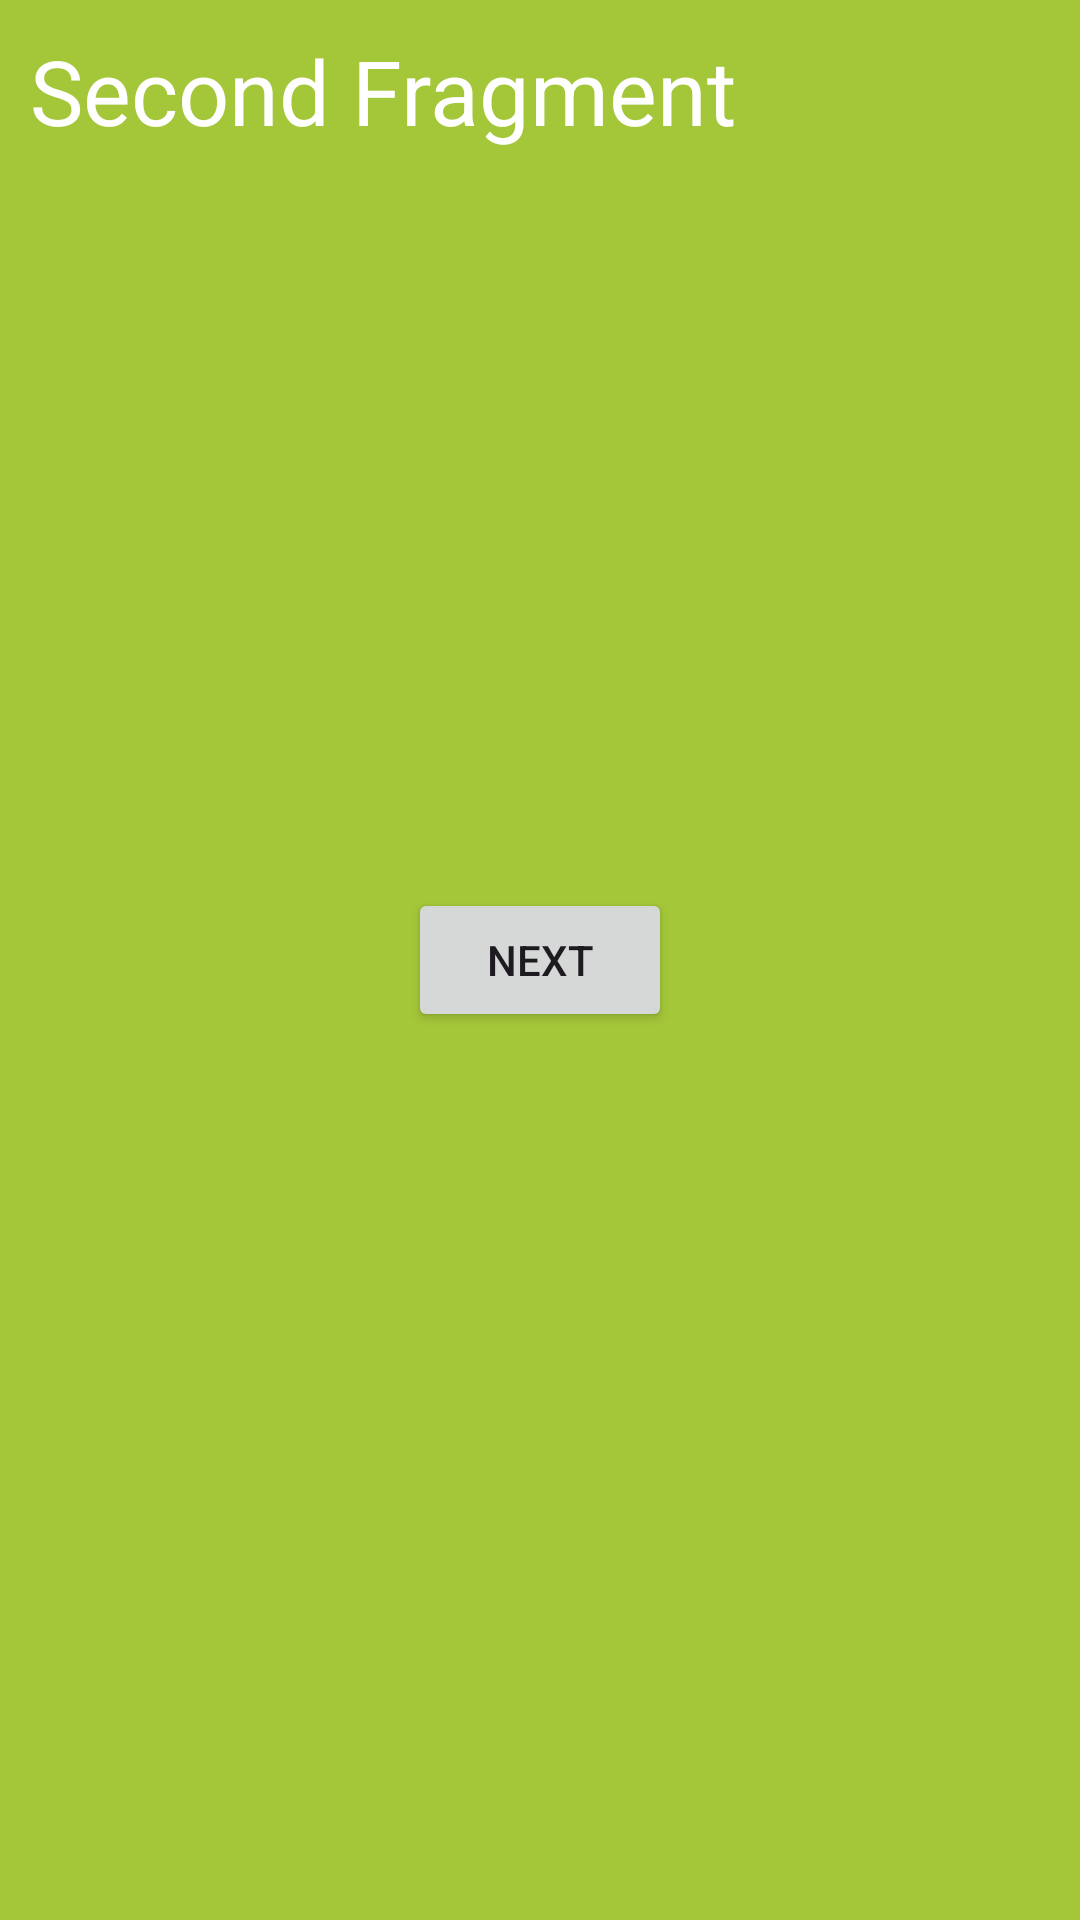

Here is an Android app screen rendered from its layout file. Give the layout XML and the strings, colors and styles it references.
<!-- AndroidManifest.xml: application theme Theme.Notes_Navigation -->
<!-- res/layout/fragment_second.xml -->
<?xml version="1.0" encoding="utf-8"?>
<FrameLayout xmlns:android="http://schemas.android.com/apk/res/android"
    xmlns:tools="http://schemas.android.com/tools"
    android:layout_width="match_parent"
    android:layout_height="match_parent"
    android:background="@color/green"
    tools:context=".SecondFragment">

    <TextView
        android:layout_width="wrap_content"
        android:layout_height="wrap_content"
        android:layout_margin="10dp"
        android:gravity="center"
        android:text="@string/second_fragment"
        android:textColor="@color/white"
        android:textSize="30sp" />

    <Button
        android:id="@+id/btn_2"
        android:layout_width="wrap_content"
        android:layout_height="wrap_content"
        android:layout_gravity="center"
        android:text="@string/next" />

</FrameLayout>
<!-- resources referenced by this layout -->
<resources>
  <color name="green">#A4C639</color>
  <color name="white">#FFFFFFFF</color>
  <string name="next">Next</string>
  <string name="second_fragment">Second Fragment</string>
  <style name="Theme.Notes_Navigation" parent="Base.Theme.Notes_Navigation" />
  <style name="Base.Theme.Notes_Navigation" parent="Theme.Material3.DayNight.NoActionBar">
          
          
      </style>
</resources>
